Run: headless pygame with SDL's dummy video driver; simulated clock (each Clock.tick advances the game by its frame time, no real sleeping); random seed 0; keys injected as events and as key.get_pressed() state; no mouse input.
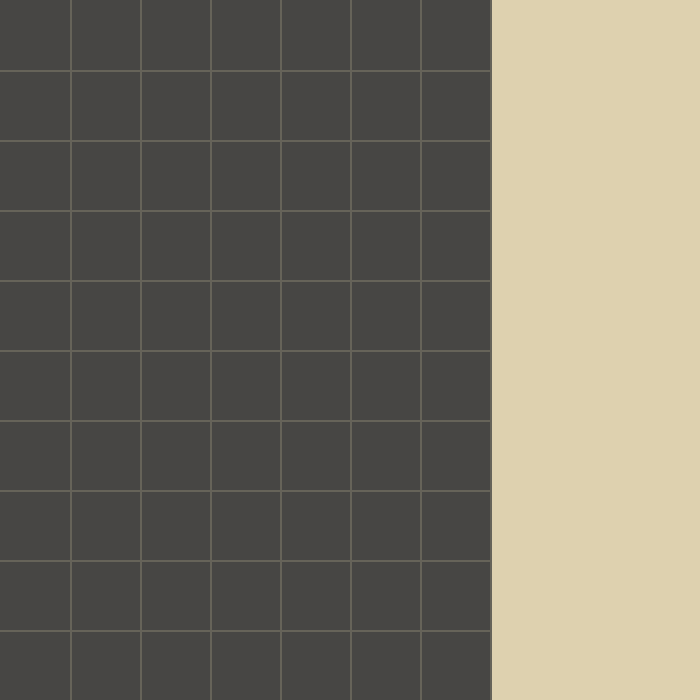
Frame 1 of 4 · flips 1–60 · no input
Frame 2 of 4 · flips 61–180 · tapped SPACE, RETURN · held RIGHT (→), D · screen unchanged from frame 1, image omitted
Frame 3 of 4 · flips 181–300 · held DOWN (↓), S · screen unchanged from frame 2, image omitted
Frame 4 of 4 · flips 301–420 · held LEFT (←), A, UP (↑), W · screen unchanged from frame 3, image omitted

The pygame program that drew these frames:

import pygame
pygame.font.init()

SIZE = 70
WIDTH, HEIGHT = SIZE*10, SIZE*10

GAME_FIELD_WIDTH, GAME_FIELD_HEIGHT = WIDTH - (SIZE * (WIDTH/SIZE)*0.3), HEIGHT
PRE_GAME_WIDTH, PRE_GAME_HEIGHT = WIDTH-GAME_FIELD_WIDTH, HEIGHT

GAME_FIELD_COLOR = (71,70,68)
PRE_GAME_FIELD_COLOR = (222, 209, 175)

WINDOW = pygame.display.set_mode((WIDTH, HEIGHT))
FPS = 60

class Line:
    size = SIZE

    def __init__(self, x, y, color, width):
        self.x = x
        self.y = y
        self.color = color
        self.width = width

    def draw_vertical_line(self, window):
        pygame.draw.line(window, self.color,
                         (self.x + self.size, self.y),
                         (self.x +self.size, self.y + HEIGHT),
                         self.width)

    def draw_horizontal_line(self, window):
        pygame.draw.line(window, self.color,
                         (self.x, self.y + self.size),
                         (self.x + GAME_FIELD_WIDTH, self.y + self.size),
                         self.width)

    def change_x(self):
        self.x += self.size

    def change_y(self):
        self.y += self.size



def create_vertical_lines(game_field):
    colum_number = int(game_field.width/SIZE)
    x = 0
    for number in range(colum_number):
        line = Line(x, 0, (102, 99, 89), 2)
        x += line.size
        yield line

def create_horizontal_lines(game_field):
    row_number = int(game_field.height/SIZE)
    y = 0
    for number in range(row_number):
        line = Line(0, y, (102, 99, 89), 2)
        y += line.size
        yield line



def draw_window(game_field, pre_game_field, vertical_lines, horizontal_lines):

    pygame.draw.rect(WINDOW, GAME_FIELD_COLOR, game_field)
    pygame.draw.rect(WINDOW, PRE_GAME_FIELD_COLOR, pre_game_field)

    for line in vertical_lines:
        line.draw_vertical_line(WINDOW)
    for line in horizontal_lines:
        line.draw_horizontal_line(WINDOW)

    pygame.display.update()




def main():
    clock = pygame.time.Clock()
    run = True

    game_field = pygame.Rect(0, 0, GAME_FIELD_WIDTH, GAME_FIELD_HEIGHT)
    pre_game_field = pygame.Rect(GAME_FIELD_WIDTH, 0, PRE_GAME_WIDTH, PRE_GAME_HEIGHT)


    vertical_lines = [line for line in create_vertical_lines(game_field)]
    horizontal_lines = [line for line in create_horizontal_lines(game_field)]
    print(vertical_lines)
    print(horizontal_lines)

    while run:
        clock.tick(FPS)
        event = pygame.event.poll()
        if event.type == pygame.QUIT:
            break

        draw_window(
            game_field,
            pre_game_field,
            vertical_lines,
            horizontal_lines,
        )

        pygame.display.update()

    pygame.quit()

if __name__ == "__main__":
    main()
